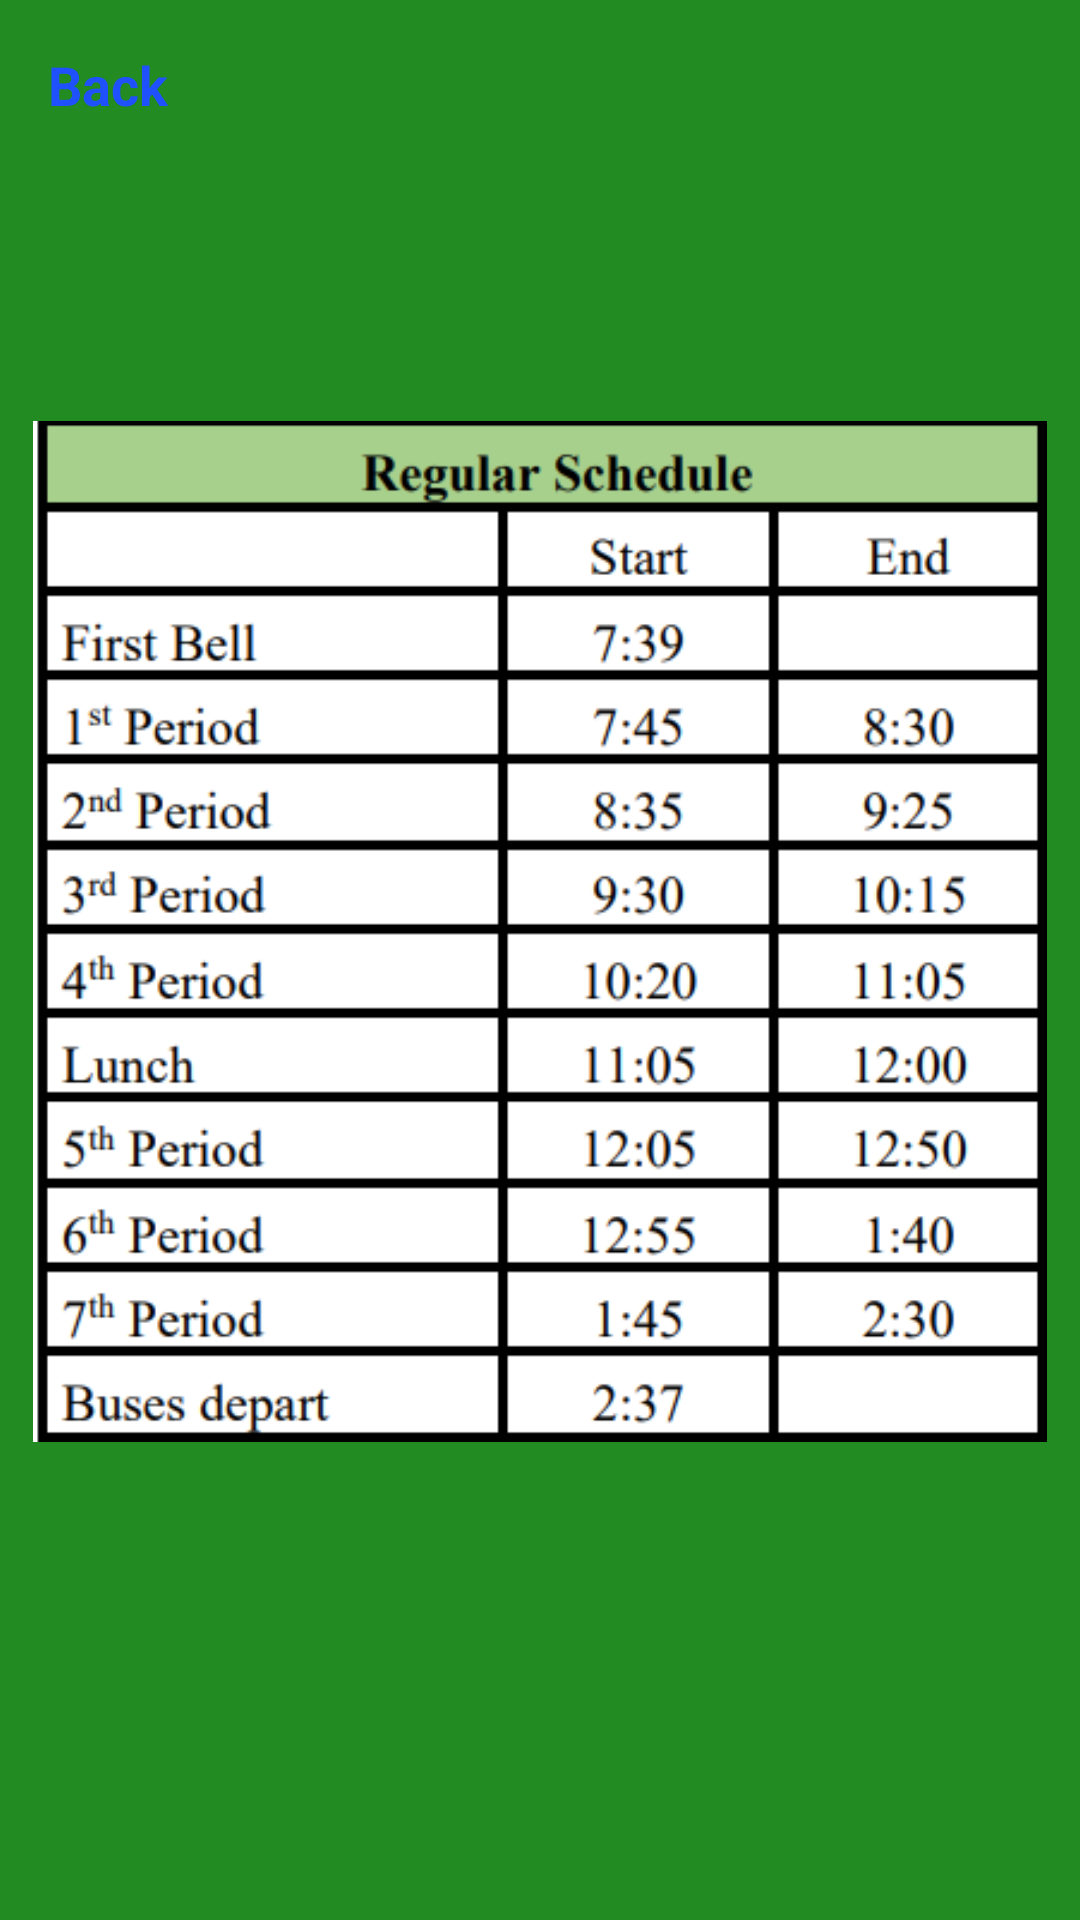

Produce the Android XML layout that renders to this screen, including the resource entries it uses.
<!-- AndroidManifest.xml: application theme Theme.WJCampus -->
<!-- res/layout/fragment_specific_schedule.xml -->
<?xml version="1.0" encoding="utf-8"?>
<androidx.constraintlayout.widget.ConstraintLayout xmlns:android="http://schemas.android.com/apk/res/android"
    xmlns:app="http://schemas.android.com/apk/res-auto"
    xmlns:tools="http://schemas.android.com/tools"
    android:layout_width="match_parent"
    android:layout_height="match_parent"
    android:background="@color/ForestGreen"
    tools:context=".ui.schedule.SpecificScheduleFragment">


    <TextView
        android:id="@+id/backBTN2"
        android:layout_width="wrap_content"
        android:layout_height="wrap_content"
        android:layout_marginStart="16dp"
        android:layout_marginTop="16dp"
        android:text="Back"
        android:textColor="#1F51FF"
        android:textSize="18sp"
        android:textStyle="bold"
        app:layout_constraintStart_toStartOf="parent"
        app:layout_constraintTop_toTopOf="parent" />

    <TextView
        android:id="@+id/scheduleName"
        android:layout_width="261dp"
        android:layout_height="75dp"
        android:textAlignment="center"
        android:textColor="#F8F6F6"
        android:textSize="24sp"
        android:textStyle="bold"
        app:layout_constraintBottom_toBottomOf="parent"
        app:layout_constraintEnd_toEndOf="parent"
        app:layout_constraintHorizontal_bias="0.496"
        app:layout_constraintStart_toStartOf="parent"
        app:layout_constraintTop_toTopOf="parent"
        app:layout_constraintVertical_bias="0.104" />

    <ImageView
        android:id="@+id/scheduleImage"
        android:layout_width="338dp"
        android:layout_height="347dp"
        android:src="@drawable/regularschedule1"
        app:layout_constraintBottom_toBottomOf="parent"
        app:layout_constraintEnd_toEndOf="parent"
        app:layout_constraintHorizontal_bias="0.493"
        app:layout_constraintStart_toStartOf="parent"
        app:layout_constraintTop_toTopOf="parent"
        app:layout_constraintVertical_bias="0.468" />
</androidx.constraintlayout.widget.ConstraintLayout>
<!-- resources referenced by this layout -->
<resources>
  <color name="ForestGreen">#228B22</color>
  <!-- drawable regularschedule1: png bitmap (drawable, 40053 bytes) -->
  <style name="Theme.WJCampus" parent="Theme.MaterialComponents.DayNight.NoActionBar">
          
          <item name="colorPrimary">@color/ForestGreen</item>
          <item name="colorPrimaryVariant">@color/LincolnGreen</item>
          <item name="colorOnPrimary">@color/white</item>
          
          <item name="colorSecondary">@color/teal_200</item>
          <item name="colorSecondaryVariant">@color/teal_700</item>
          <item name="colorOnSecondary">@color/ForestGreen</item>
          
          <item name="android:statusBarColor">?attr/colorPrimaryVariant</item>
          
      </style>
  <color name="LincolnGreen">#478778</color>
  <!-- not gathered from this repository: default colours our renderer supplied (Android Studio template values) -->
  <color name="teal_200">#FF03DAC5</color>
  <color name="teal_700">#FF018786</color>
  <color name="white">#FFFFFFFF</color>
</resources>
